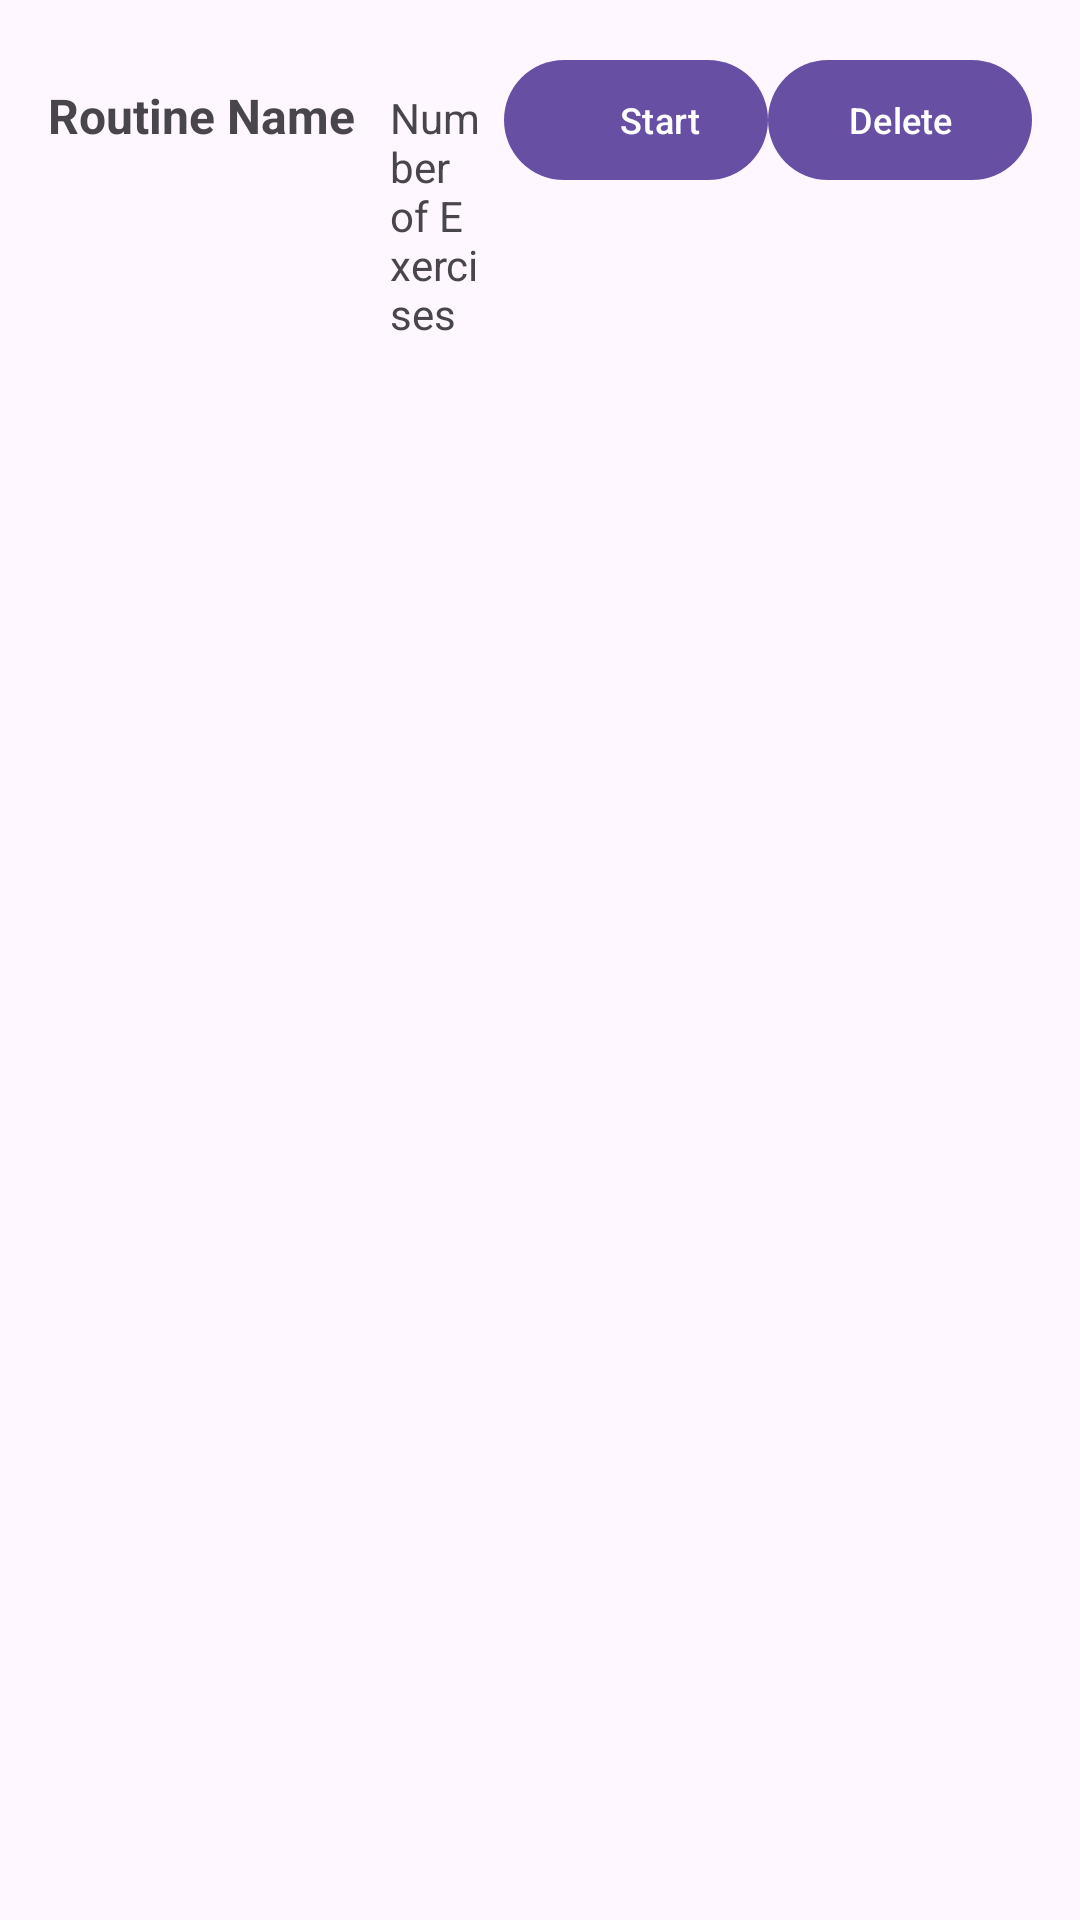

Write the Android layout XML for this screen, with the resource values it uses.
<!-- AndroidManifest.xml: application theme Theme.Gympet -->
<!-- res/layout/routine_item.xml -->
<LinearLayout xmlns:android="http://schemas.android.com/apk/res/android"
    android:layout_width="match_parent"
    android:layout_height="wrap_content"
    android:orientation="horizontal"
    android:padding="16dp">

    <TextView
        android:id="@+id/routineNameTextView"
        android:layout_width="0dp"
        android:layout_height="wrap_content"
        android:layout_weight="3"
        android:text="Routine Name"
        android:textSize="16sp"
        android:textStyle="bold"
        android:paddingEnd="8dp" />

    <TextView
        android:id="@+id/numberOfExercisesTextView"
        android:layout_width="0dp"
        android:layout_height="wrap_content"
        android:layout_weight="1"
        android:text="Number of Exercises"
        android:textSize="14sp"
        android:paddingEnd="8dp"/>

    <Button
        android:id="@+id/startRoutineButton"
        android:layout_width="wrap_content"
        android:layout_height="wrap_content"
        android:text="Start"
        android:textSize="12sp"
        android:paddingEnd="8dp"/>

    <Button
        android:id="@+id/deleteRoutineButton"
        android:layout_width="wrap_content"
        android:layout_height="wrap_content"
        android:text="Delete"
        android:textSize="12sp" />
</LinearLayout>
<!-- resources referenced by this layout -->
<resources>
  <style name="Theme.Gympet" parent="Base.Theme.Gympet" />
  <style name="Base.Theme.Gympet" parent="Theme.Material3.DayNight.NoActionBar">
          
          
      </style>
</resources>
